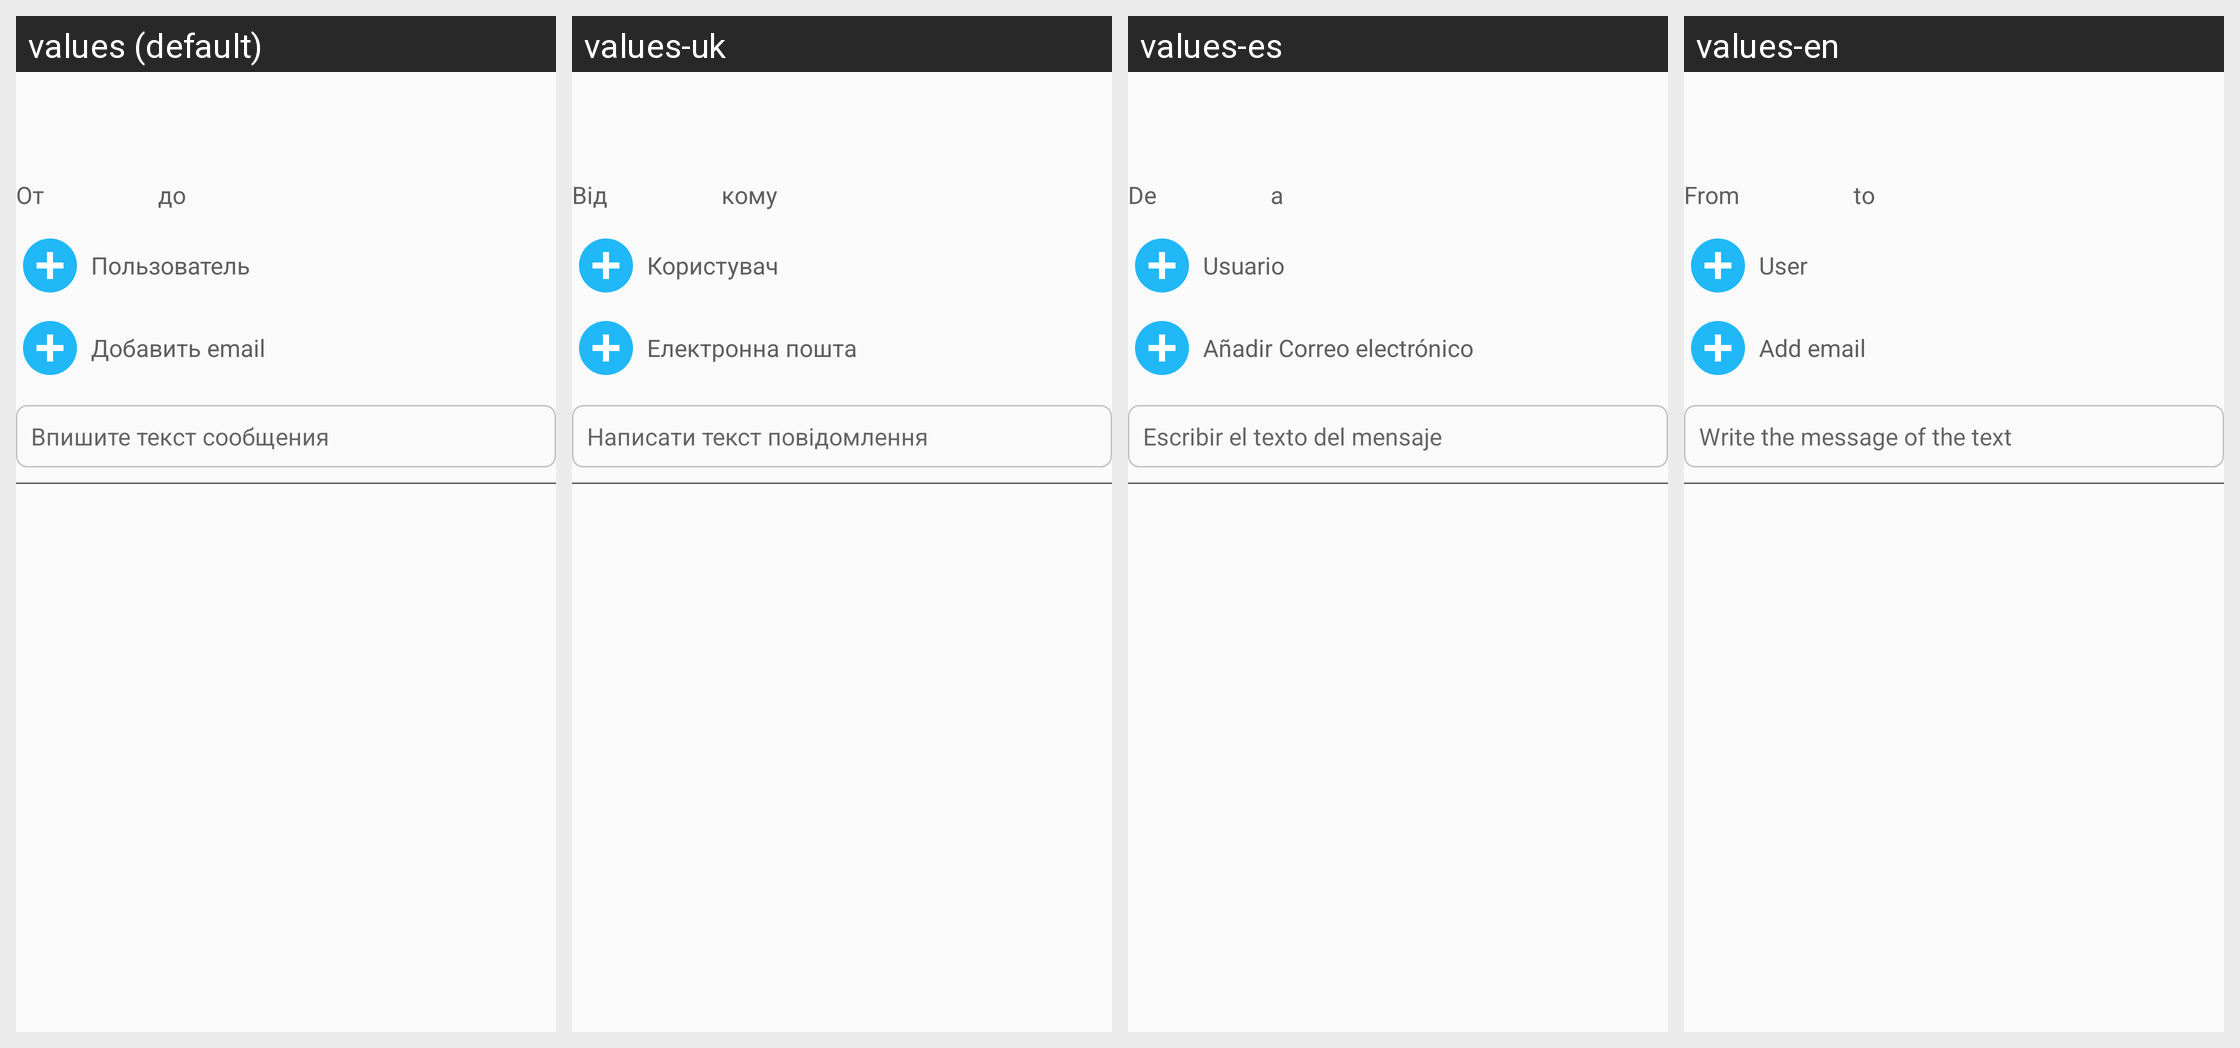

Here is an Android app screen in its default locale and in the app's own translations. Write out the translated-string differences for the strings that appear on this screen.
Android screen res/layout/view_task_control_range.xml rendered under 4 locales, left to right: values (default), values-uk, values-es, values-en. Device: Nexus 5 (rendered at 1080×1920; each locale shown at half size, 540×960, under a caption strip naming it); theme Theme.AppCompat.Light.NoActionBar.FullScreen.
Strings drawn on this screen, with the default value and each locale's value (text and hints the layout hard-codes, and strings that could not be matched under every locale, appear in the picture but are not listed):

from
  values: От
  values-uk: Від
  values-es: De
  values-en: From

to
  values: до
  values-uk: кому
  values-es: a
  values-en: to

user
  values: Пользователь
  values-uk: Користувач
  values-es: Usuario
  values-en: User

add_email
  values: Добавить email
  values-uk: Електронна пошта
  values-es: Añadir Correo electrónico
  values-en: Add email

input_message_text
  values: Впишите текст сообщения
  values-uk: Написати текст повідомлення
  values-es: Escribir el texto del mensaje
  values-en: Write the message of the text
